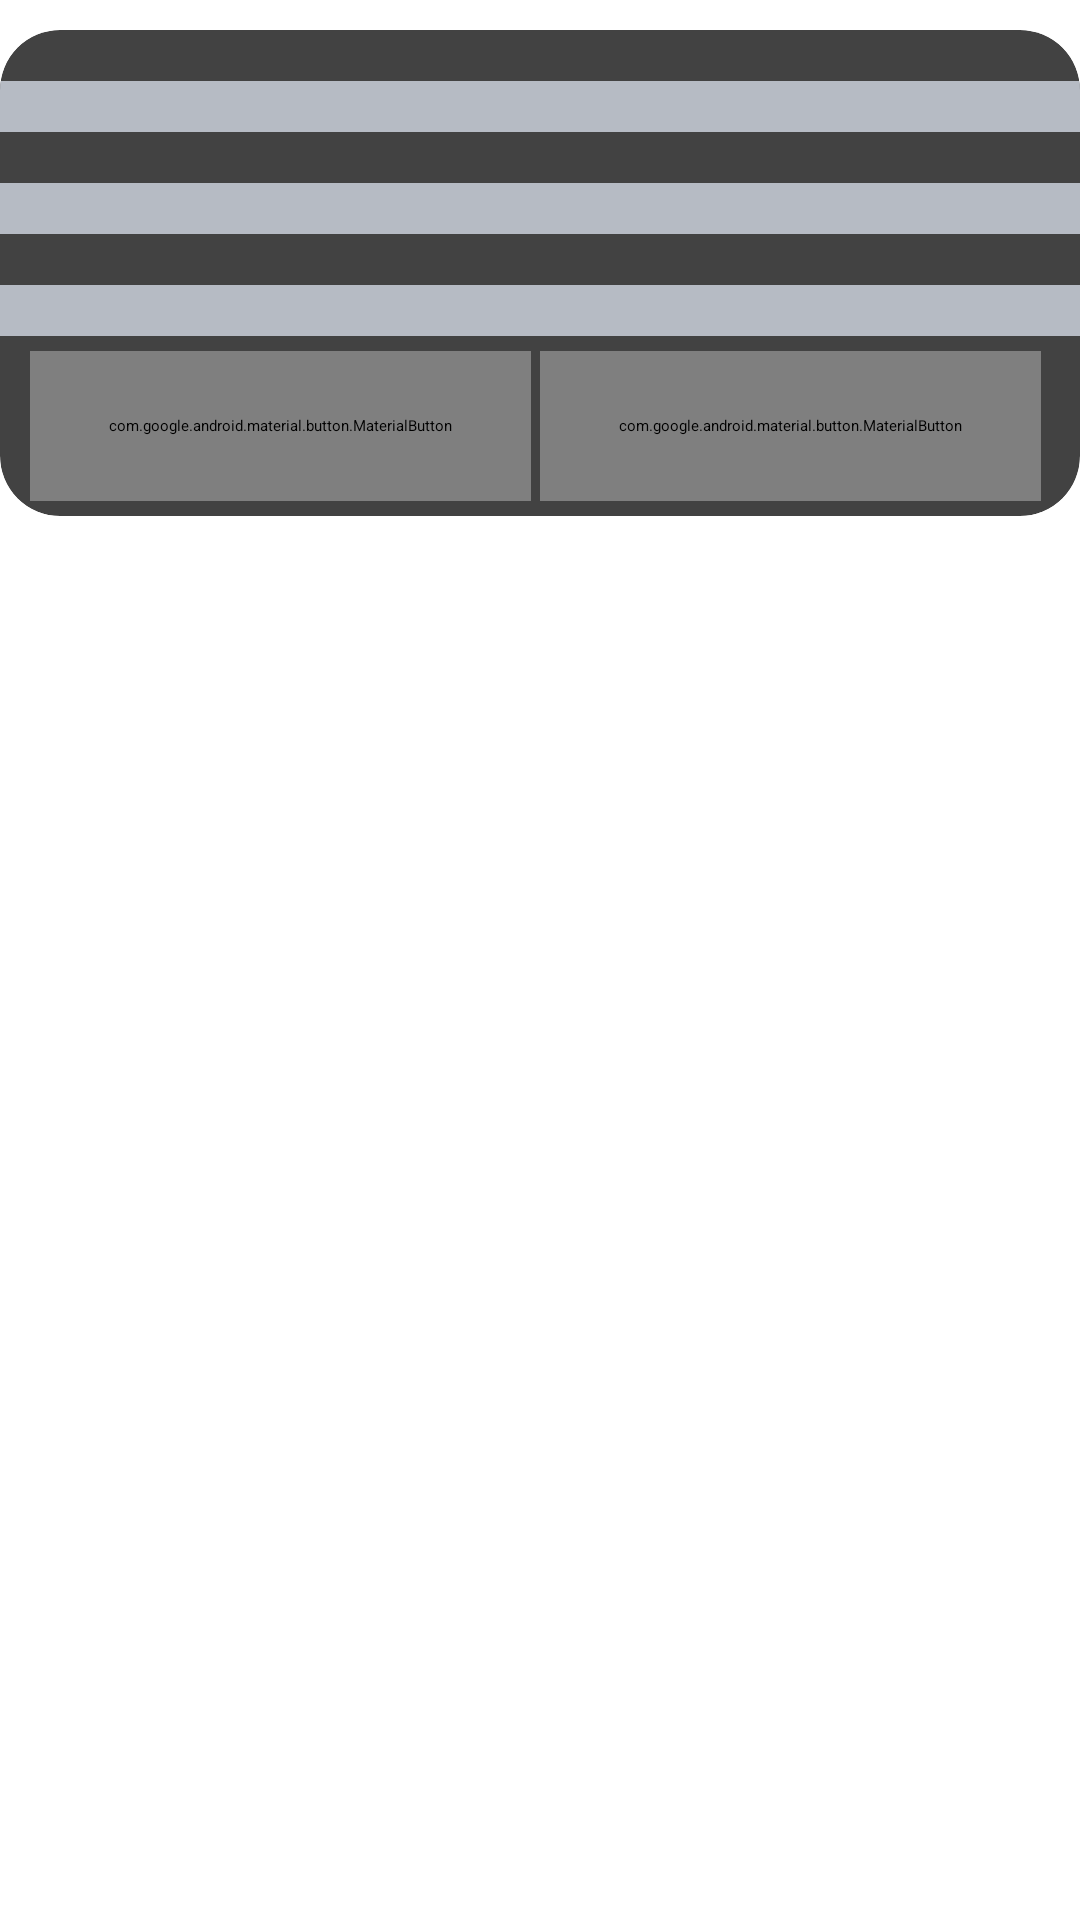

This screen was rendered from an Android layout file. Write that file and the resources it references.
<!-- AndroidManifest.xml: application theme Theme.Laundry -->
<!-- res/layout/dialog_mod_pelanggan.xml -->
<?xml version="1.0" encoding="utf-8"?>
<ScrollView xmlns:android="http://schemas.android.com/apk/res/android"
    android:layout_width="match_parent"
    android:layout_height="wrap_content"
    xmlns:app="http://schemas.android.com/apk/res-auto">
    <androidx.constraintlayout.widget.ConstraintLayout
        android:layout_width="match_parent"
        android:layout_height="wrap_content">
        <androidx.cardview.widget.CardView
            android:layout_width="match_parent"
            android:layout_height="wrap_content"
            app:cardCornerRadius="20dp"
            android:layout_marginTop="10dp"
            android:layout_marginBottom="10dp"
            app:layout_constraintTop_toTopOf="parent"
            app:layout_constraintStart_toStartOf="parent"
            app:layout_constraintEnd_toEndOf="parent">
            <LinearLayout
                android:layout_width="match_parent"
                android:layout_height="match_parent"
                android:orientation="vertical">
                <TextView
                    android:id="@+id/tvJudul"
                    android:layout_width="match_parent"
                    android:layout_height="wrap_content"
                    android:text="@string/dialog_pelanggan_detail"
                    android:textColor="?attr/colorOnSurface"
                    android:textAppearance="@style/TextAppearance.AppCompat.Title"
                    android:paddingStart="10dp"
                    android:paddingTop="5dp"
                    android:paddingEnd="10dp"
                    android:paddingBottom="5dp"/>
                <LinearLayout
                    android:layout_width="match_parent"
                    android:layout_height="wrap_content"
                    android:paddingTop="5dp"
                    android:paddingStart="10dp"
                    android:paddingEnd="10dp"
                    android:paddingBottom="5dp"
                    android:background="#B6BBC4"
                    android:orientation="horizontal">
                    <TextView
                        android:id="@+id/tvjudul1"
                        android:layout_width="wrap_content"
                        android:layout_height="wrap_content"
                        android:text="@string/dialog_pelanggan_id"
                        android:textColor="?attr/colorOnSurface"
                        android:layout_weight="1.35"/>
                    <TextView
                        android:id="@+id/tvjudul2"
                        android:layout_width="wrap_content"
                        android:layout_height="wrap_content"
                        android:text="@string/dialog_pelanggan_id"
                        android:textColor="?attr/colorOnSurface"
                        android:gravity="end"
                        android:layout_weight="1.35"/>
                </LinearLayout>
                <LinearLayout
                    android:layout_width="match_parent"
                    android:layout_height="wrap_content"
                    android:paddingTop="5dp"
                    android:paddingStart="10dp"
                    android:paddingEnd="10dp"
                    android:paddingBottom="5dp"
                    android:orientation="horizontal">
                    <TextView
                        android:id="@+id/tvjudul3"
                        android:layout_width="wrap_content"
                        android:layout_height="wrap_content"
                        android:text="@string/dialog_pelanggan_nama"
                        android:textColor="?attr/colorOnSurface"
                        android:layout_weight="1.35"/>
                    <TextView
                        android:id="@+id/tvjudul4"
                        android:layout_width="wrap_content"
                        android:layout_height="wrap_content"
                        android:text="@string/dialog_pelanggan_nama"
                        android:textColor="?attr/colorOnSurface"
                        android:layout_weight="1.35"/>
                </LinearLayout>
                <LinearLayout
                    android:layout_width="match_parent"
                    android:layout_height="wrap_content"
                    android:paddingTop="5dp"
                    android:paddingStart="10dp"
                    android:paddingEnd="10dp"
                    android:background="#B6BBC4"
                    android:paddingBottom="5dp"
                    android:orientation="horizontal">
                    <TextView
                        android:id="@+id/tvjudul5"
                        android:layout_width="wrap_content"
                        android:layout_height="wrap_content"
                        android:text="@string/dialog_pelanggan_alamat"
                        android:textColor="?attr/colorOnSurface"
                        android:layout_weight="1.35"/>
                    <TextView
                        android:id="@+id/tvjudul6"
                        android:layout_width="wrap_content"
                        android:layout_height="wrap_content"
                        android:text="@string/dialog_pelanggan_alamat"
                        android:textColor="?attr/colorOnSurface"
                        android:layout_weight="1.35"/>
                </LinearLayout>
                <LinearLayout
                    android:layout_width="match_parent"
                    android:layout_height="wrap_content"
                    android:paddingTop="5dp"
                    android:paddingStart="10dp"
                    android:paddingEnd="10dp"
                    android:paddingBottom="5dp"
                    android:orientation="horizontal">
                    <TextView
                        android:id="@+id/tvjudul7"
                        android:layout_width="wrap_content"
                        android:layout_height="wrap_content"
                        android:text="@string/dialog_pelanggan_nomer"
                        android:textColor="?attr/colorOnSurface"
                        android:layout_weight="1.35"/>
                    <TextView
                        android:id="@+id/tvjudul8"
                        android:layout_width="wrap_content"
                        android:layout_height="wrap_content"
                        android:text="@string/dialog_pelanggan_nomer"
                        android:textColor="?attr/colorOnSurface"
                        android:layout_weight="1.35"/>
                </LinearLayout>

                <LinearLayout
                    android:layout_width="match_parent"
                    android:layout_height="wrap_content"
                    android:paddingTop="5dp"
                    android:paddingStart="10dp"
                    android:paddingEnd="10dp"
                    android:paddingBottom="5dp"
                    android:background="#B6BBC4"
                    android:orientation="horizontal">
                    <TextView
                        android:id="@+id/tvjudul11"
                        android:layout_width="wrap_content"
                        android:layout_height="wrap_content"
                        android:text="@string/dialog_pelanggan_terdaftar"
                        android:textColor="?attr/colorOnSurface"
                        android:layout_weight="1.35"/>
                    <TextView
                        android:id="@+id/tvjudul12"
                        android:layout_width="wrap_content"
                        android:layout_height="wrap_content"
                        android:text="@string/dialog_pelanggan_terdaftar"
                        android:textColor="?attr/colorOnSurface"
                        android:layout_weight="1.35"/>
                </LinearLayout>
                <androidx.constraintlayout.widget.ConstraintLayout
                    android:layout_width="match_parent"
                    android:layout_height="wrap_content"
                    android:paddingTop="5dp"
                    android:paddingStart="10dp"
                    android:paddingEnd="10dp"
                    android:paddingBottom="5dp">
                    <com.google.android.material.button.MaterialButton
                        android:id="@+id/buttonsunting"
                        android:layout_width="0dp"
                        android:layout_height="50dp"
                        android:layout_marginEnd="3dp"
                        android:text="@string/button_sunting"
                        android:textColor="@color/white"
                        app:icon="@drawable/edit"
                        app:layout_constraintBottom_toBottomOf="parent"
                        app:layout_constraintStart_toStartOf="parent"
                        app:layout_constraintEnd_toStartOf="@+id/buttonhapus"
                        app:layout_constraintTop_toTopOf="parent"/>
                    <com.google.android.material.button.MaterialButton
                        android:id="@+id/buttonhapus"
                        android:layout_width="0dp"
                        android:layout_height="50dp"
                        android:layout_marginEnd="3dp"
                        android:text="@string/button_hapus"
                        android:textColor="@color/white"
                        app:icon="@drawable/trash"
                        app:layout_constraintBottom_toBottomOf="parent"
                        app:layout_constraintEnd_toEndOf="parent"
                        app:layout_constraintStart_toEndOf="@+id/buttonsunting"
                        app:layout_constraintTop_toTopOf="parent"/>
                </androidx.constraintlayout.widget.ConstraintLayout>
            </LinearLayout>
        </androidx.cardview.widget.CardView>
    </androidx.constraintlayout.widget.ConstraintLayout>

</ScrollView>
<!-- resources referenced by this layout -->
<resources>
  <color name="white">#FFFFFFFF</color>
  <string name="button_hapus">Hapus</string>
  <string name="button_sunting">Edit</string>
  <string name="dialog_pelanggan_alamat">Alamat</string>
  <string name="dialog_pelanggan_detail">Detail</string>
  <string name="dialog_pelanggan_id">Id</string>
  <string name="dialog_pelanggan_nama">Nama</string>
  <string name="dialog_pelanggan_nomer">Nomor</string>
  <string name="dialog_pelanggan_terdaftar">waktu</string>
</resources>
